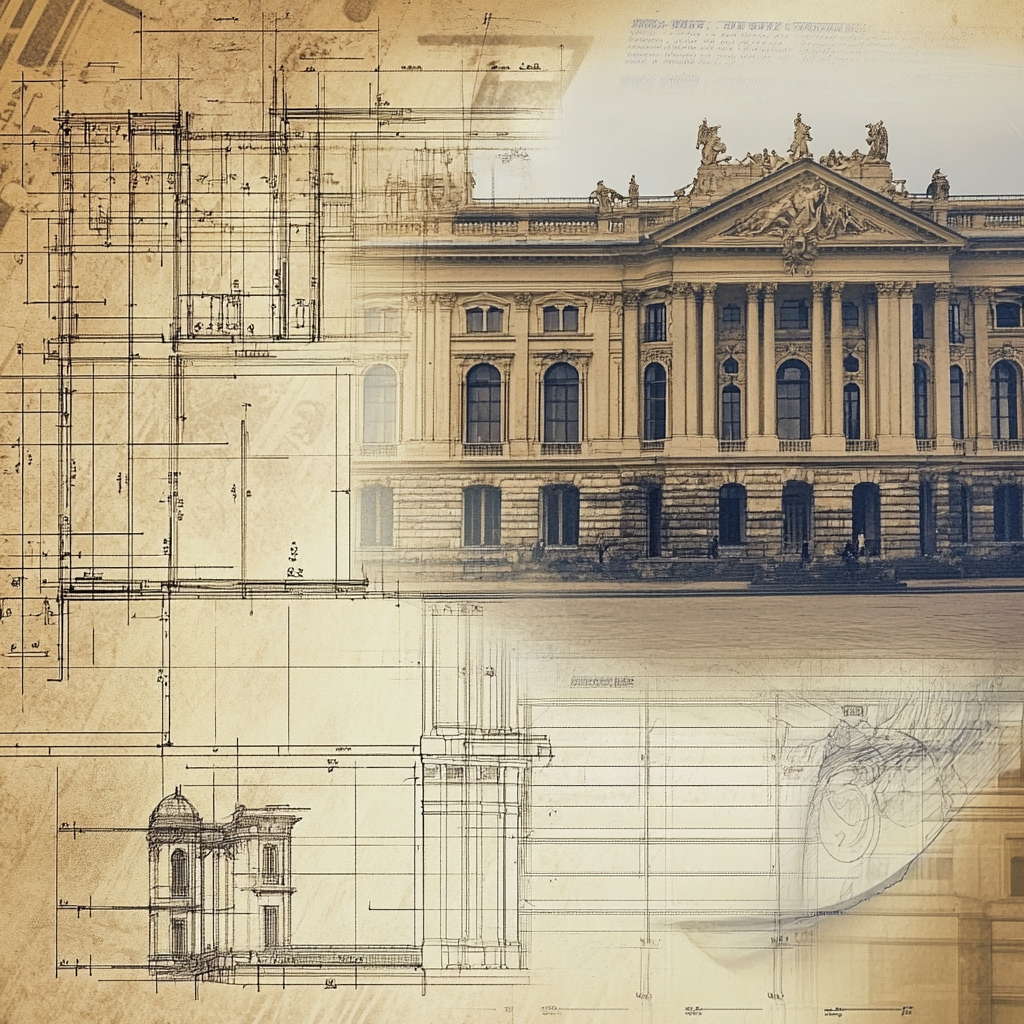
Generation parameters embedded in this image by Midjourney (PNG 'Description' text chunk):
a monumental building in the background with the architectual blue prints of that building the foreground --v 6.1 Job ID: 20a40918-42bd-485d-a1d3-7f9ee3f973e4